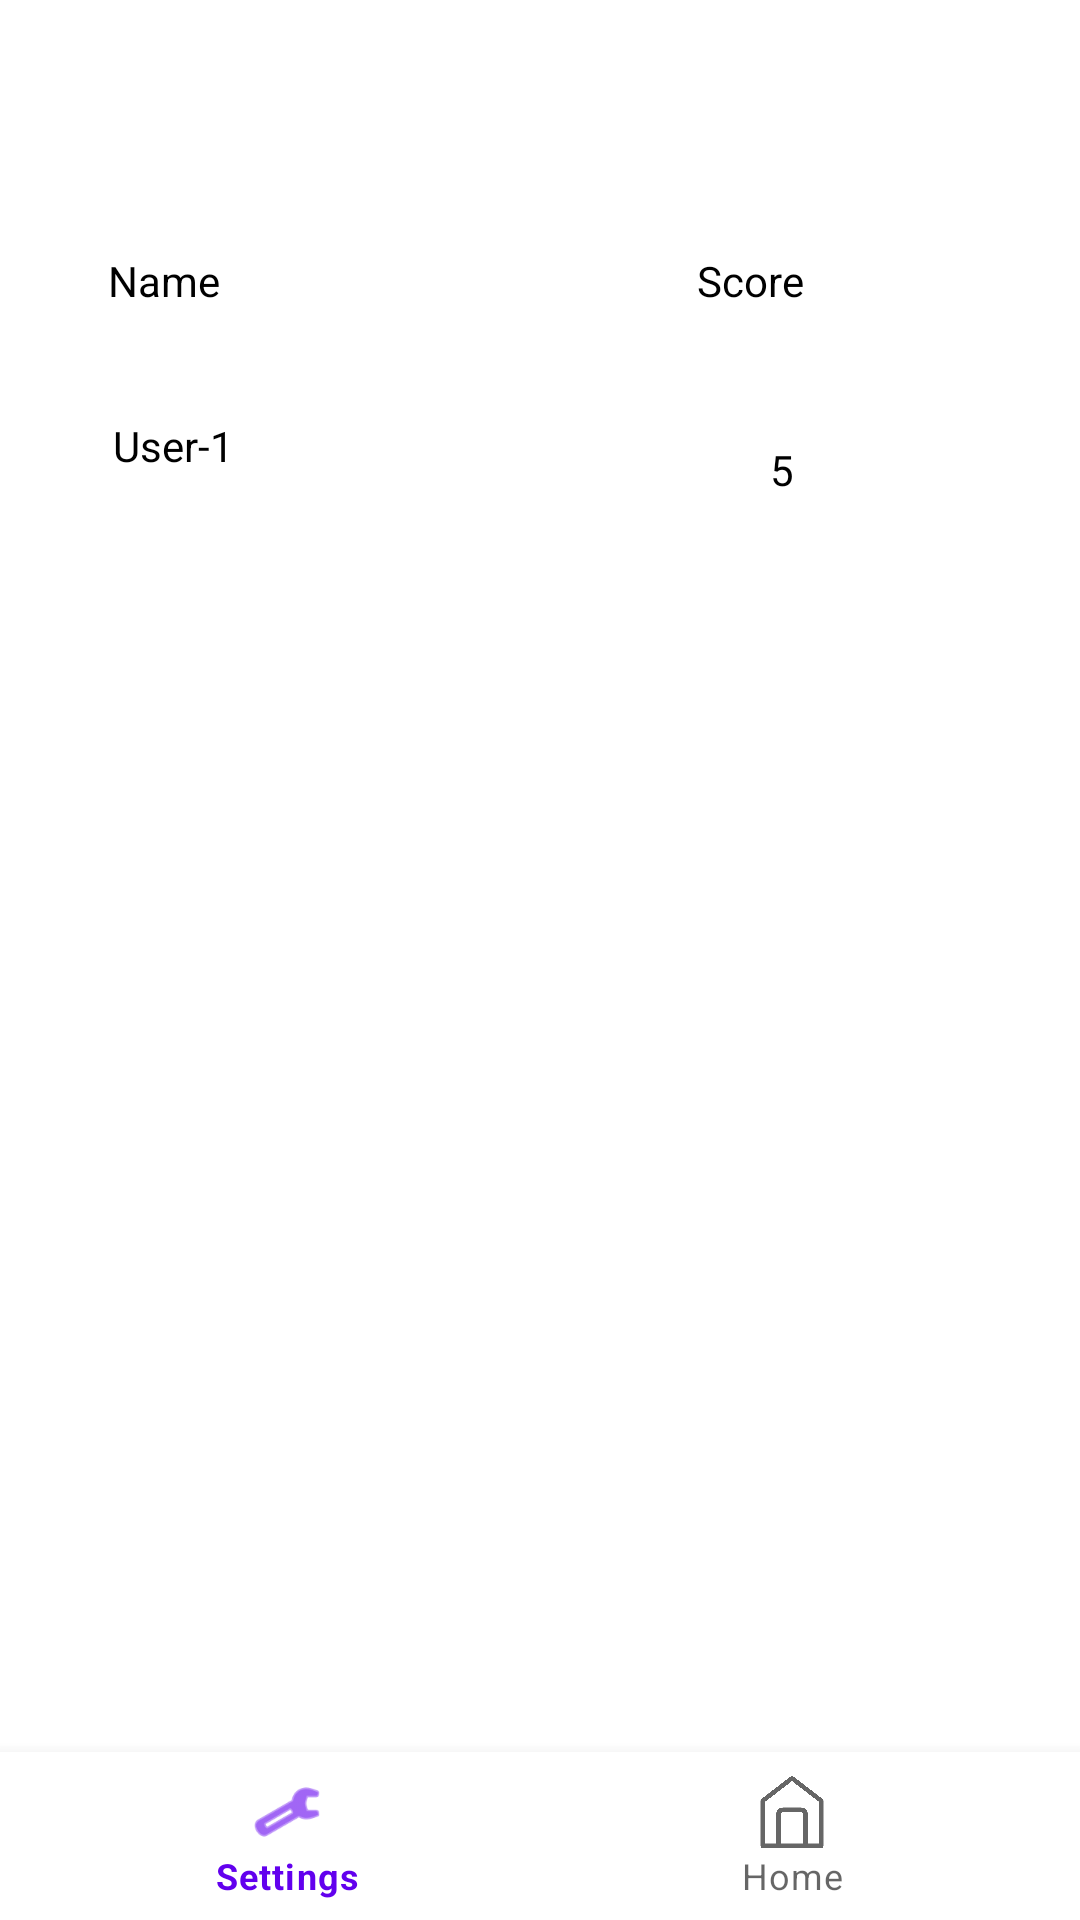

The Android layout XML behind this screen, and the referenced resources:
<!-- AndroidManifest.xml: application theme AppTheme -->
<!-- res/layout/user_stats.xml -->
<?xml version="1.0" encoding="utf-8"?>
<androidx.constraintlayout.widget.ConstraintLayout xmlns:android="http://schemas.android.com/apk/res/android"
    xmlns:app="http://schemas.android.com/apk/res-auto"
    xmlns:tools="http://schemas.android.com/tools"
    android:layout_width="match_parent"
    android:layout_height="match_parent">

    <ImageView
        android:id="@+id/imageView3"
        android:layout_width="wrap_content"
        android:layout_height="wrap_content"
        android:layout_marginTop="28dp"
        android:background="#21F3C9"
        android:contentDescription="@string/user_stats"
        android:src="@drawable/competition_icon"
        app:layout_constraintEnd_toEndOf="parent"
        app:layout_constraintStart_toStartOf="parent"
        app:layout_constraintTop_toTopOf="parent" />


    <com.google.android.material.bottomnavigation.BottomNavigationView
        android:id="@+id/bottom_navigation_user_stats"
        android:layout_width="match_parent"
        android:layout_height="wrap_content"
        android:layout_gravity="bottom"
        app:layout_constraintBottom_toBottomOf="parent"
        app:menu="@menu/bottom_nav_menu_user_stats"
        tools:ignore="VisualLintBottomNav" />

    <TextView
        android:id="@+id/Name"
        android:layout_width="wrap_content"
        android:layout_height="wrap_content"
        android:layout_marginTop="56dp"
        android:text="@string/name_user"
        app:layout_constraintEnd_toStartOf="@+id/Score"
        app:layout_constraintHorizontal_bias="0.185"
        app:layout_constraintStart_toStartOf="parent"
        app:layout_constraintTop_toBottomOf="@+id/imageView3" />

    <TextView
        android:id="@+id/Score"
        android:layout_width="wrap_content"
        android:layout_height="wrap_content"
        android:layout_marginTop="56dp"
        android:layout_marginEnd="92dp"
        android:text="@string/score"
        app:layout_constraintEnd_toEndOf="parent"
        app:layout_constraintTop_toBottomOf="@+id/imageView3" />

    <TextView
        android:id="@+id/User"
        android:layout_width="wrap_content"
        android:layout_height="wrap_content"
        android:layout_marginTop="36dp"
        android:text="@string/user_1"
        app:layout_constraintEnd_toStartOf="@+id/User_score"
        app:layout_constraintHorizontal_bias="0.174"
        app:layout_constraintStart_toStartOf="parent"
        app:layout_constraintTop_toBottomOf="@+id/Name" />

    <TextView
        android:id="@+id/User_score"
        android:layout_width="wrap_content"
        android:layout_height="wrap_content"
        android:layout_marginTop="44dp"
        android:text="@string/Score_5"
        app:layout_constraintEnd_toEndOf="parent"
        app:layout_constraintHorizontal_bias="0.729"
        app:layout_constraintStart_toStartOf="parent"
        app:layout_constraintTop_toBottomOf="@+id/Score" />


</androidx.constraintlayout.widget.ConstraintLayout>
<!-- resources referenced by this layout -->
<resources>
  <string name="Score_5">5</string>
  <string name="name_user">Name</string>
  <string name="score">Score</string>
  <string name="user_1">User-1</string>
  <string name="user_stats">User_stats</string>
  <style name="AppTheme" parent="Theme.MaterialComponents.Light.DarkActionBar">
          <item name="colorPrimary">@color/primaryColor</item>
          <item name="colorPrimaryDark">@color/primaryDarkColor</item>
          <item name="colorAccent">@color/secondaryColor</item>
          <item name="android:textColor">@color/onBackgroundColor</item>
          <item name="colorOnPrimary">@color/onPrimaryColor</item>
          <item name="colorOnSecondary">@color/onSecondaryColor</item>
          <item name="colorOnBackground">@color/onBackgroundColor</item>
      </style>
  <color name="primaryColor">#6200EE</color>
  <color name="primaryDarkColor">#3700B3</color>
  <color name="secondaryColor">#03DAC6</color>
  <color name="onBackgroundColor">#000000</color>
  <color name="onPrimaryColor">#FFFFFF</color>
  <color name="onSecondaryColor">#000000</color>
</resources>
